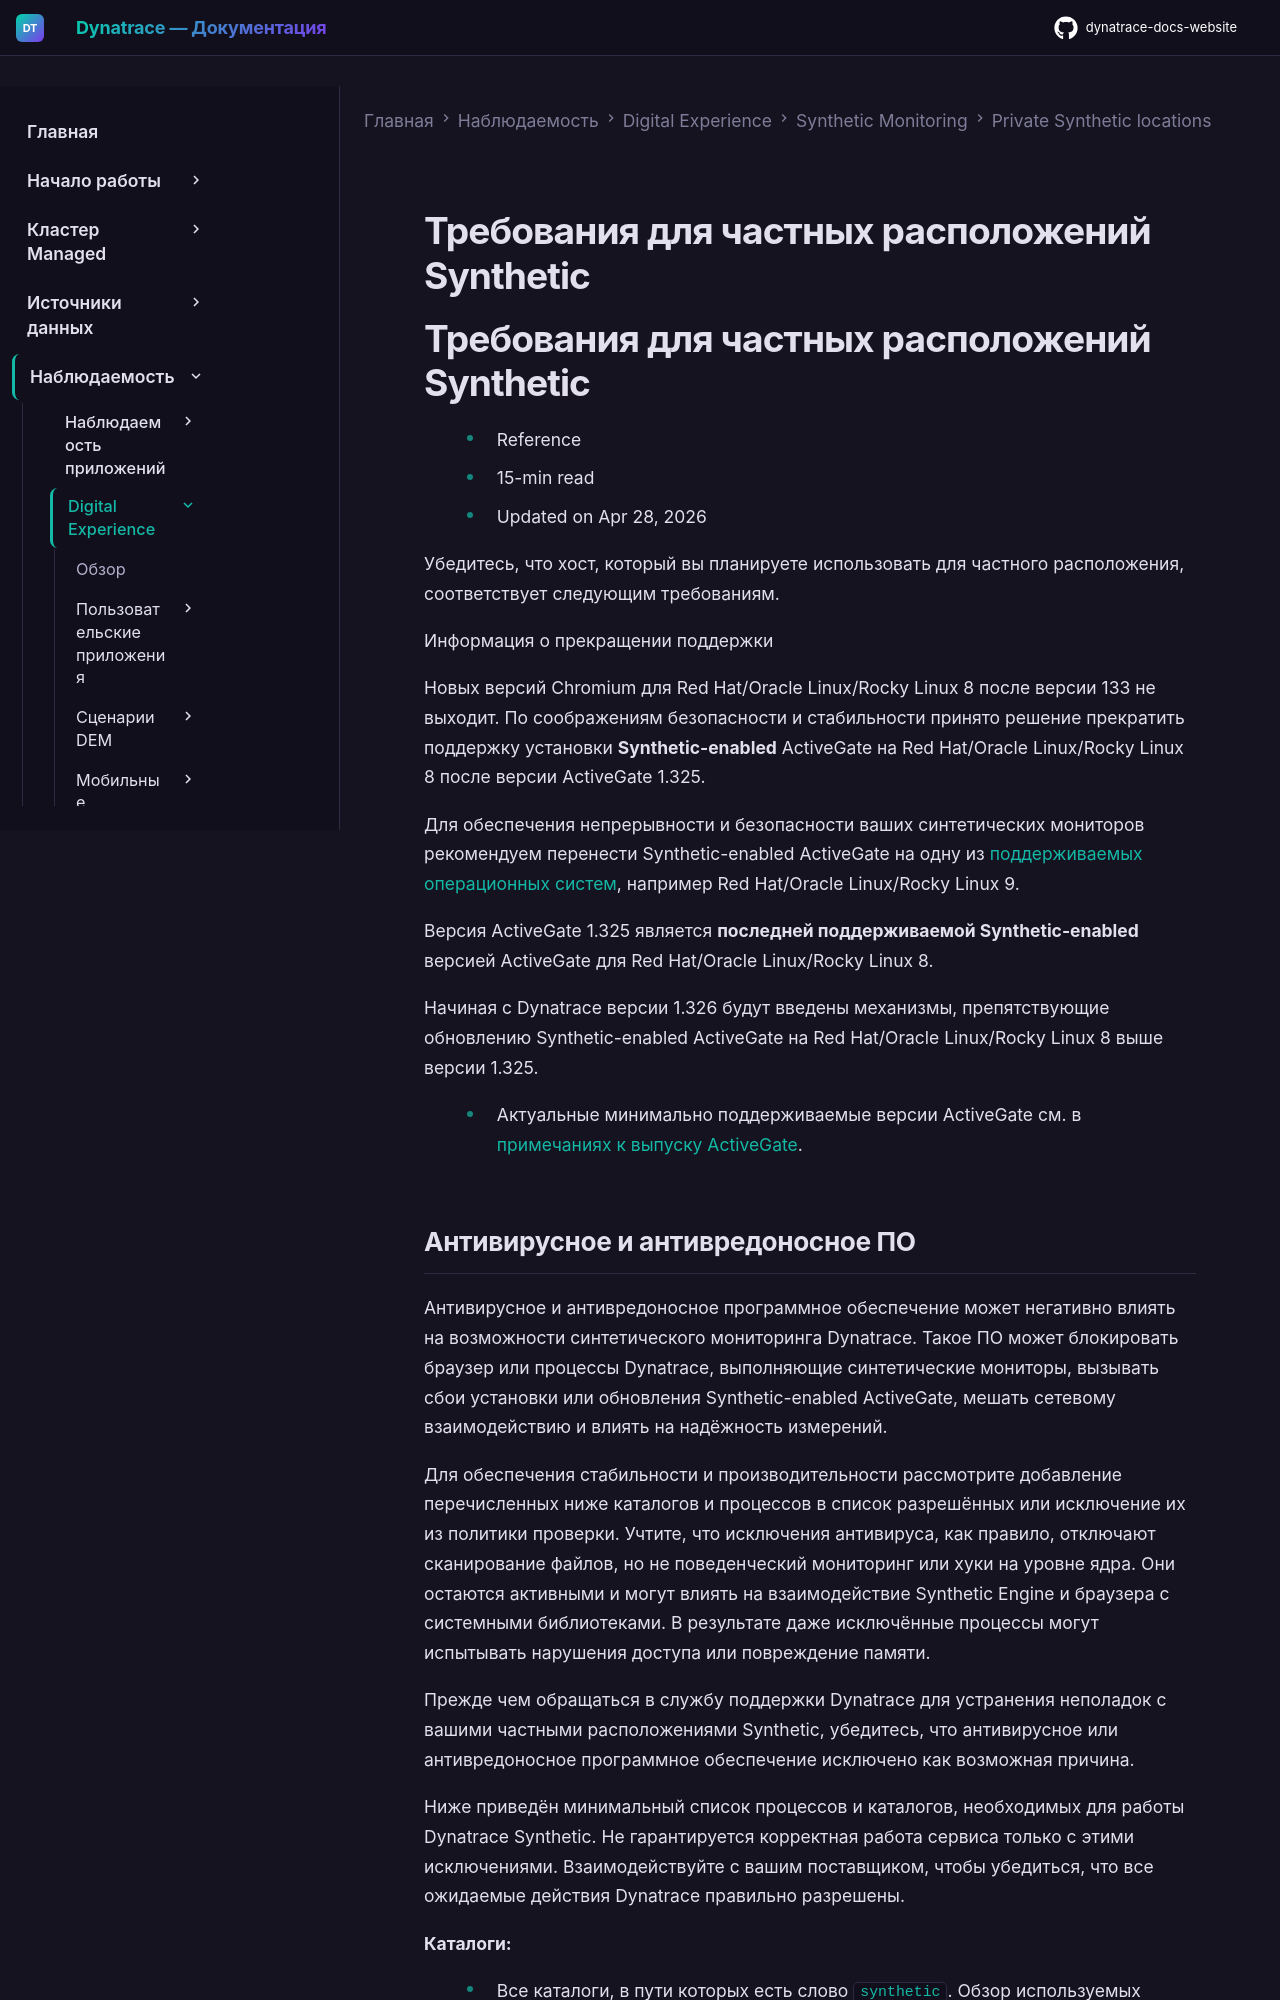

repository: Yerkebulan-Ardabayev/dynatrace-docs-website · page: managed-ru/observe/digital-experience/synthetic-monitoring/private-synthetic-locations/system-and-hardware-requirements-for-private-synthetic/index.html · generator: mkdocs

---
title: Требования для частных расположений Synthetic
source: https://docs.dynatrace.com/managed/observe/digital-experience/synthetic-monitoring/private-synthetic-locations/system-and-hardware-requirements-for-private-synthetic
scraped: 2026-05-12T11:08:10.710699
---

# Требования для частных расположений Synthetic

# Требования для частных расположений Synthetic

* Reference
* 15-min read
* Updated on Apr 28, 2026

Убедитесь, что хост, который вы планируете использовать для частного расположения, соответствует следующим требованиям.

Информация о прекращении поддержки

Новых версий Chromium для Red Hat/Oracle Linux/Rocky Linux 8 после версии 133 не выходит. По соображениям безопасности и стабильности принято решение прекратить поддержку установки **Synthetic-enabled** ActiveGate на Red Hat/Oracle Linux/Rocky Linux 8 после версии ActiveGate 1.325.

Для обеспечения непрерывности и безопасности ваших синтетических мониторов рекомендуем перенести Synthetic-enabled ActiveGate на одну из [поддерживаемых операционных систем](/managed/observe/digital-experience/synthetic-monitoring/private-synthetic-locations/system-and-hardware-requirements-for-private-synthetic#linux-supported-os "Поддерживаемые ОС, версии Chromium и требования к оборудованию."), например Red Hat/Oracle Linux/Rocky Linux 9.

Версия ActiveGate 1.325 является **последней поддерживаемой Synthetic-enabled** версией ActiveGate для Red Hat/Oracle Linux/Rocky Linux 8.

Начиная с Dynatrace версии 1.326 будут введены механизмы, препятствующие обновлению Synthetic-enabled ActiveGate на Red Hat/Oracle Linux/Rocky Linux 8 выше версии 1.325.

* Актуальные минимально поддерживаемые версии ActiveGate см. в [примечаниях к выпуску ActiveGate](/managed/whats-new/activegate "Примечания к выпуску Dynatrace ActiveGate").
